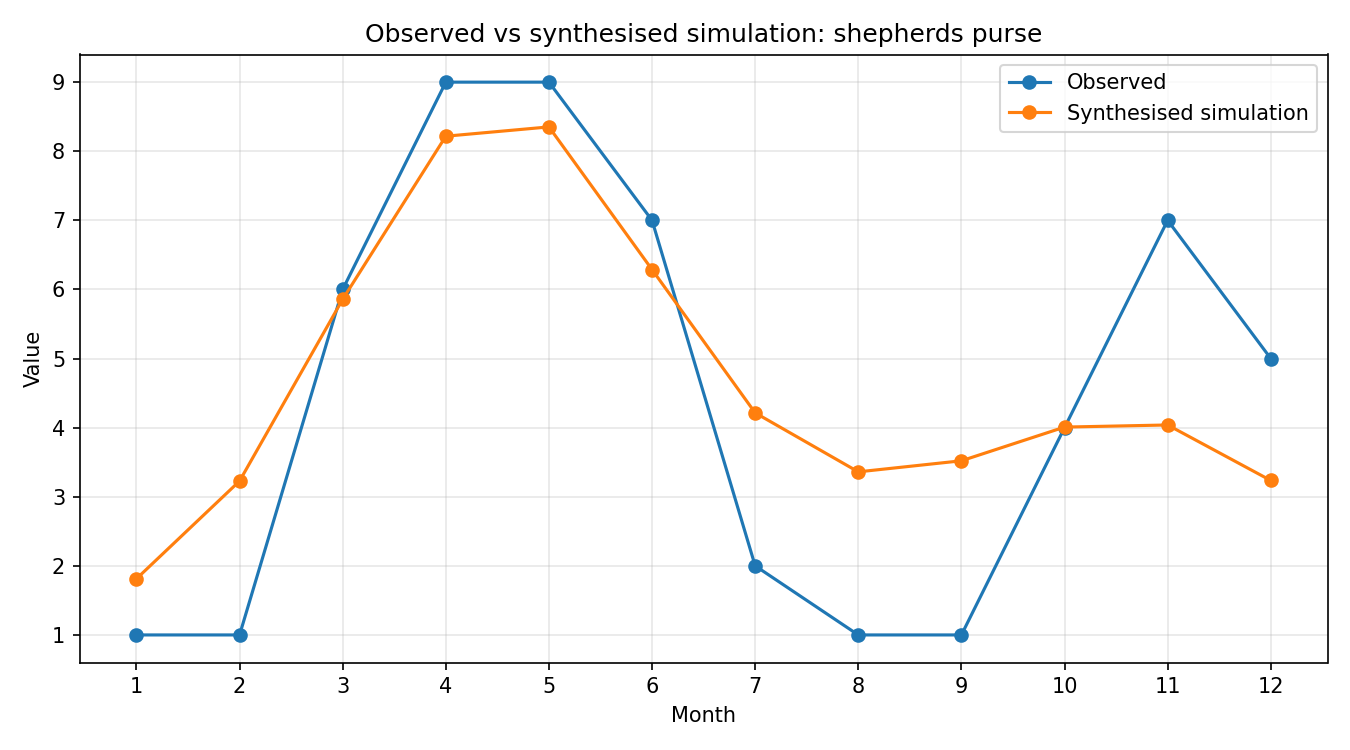

Values plotted in this chart, from the file beside it:
month, observed, simulated_raw, synthesised
1, 1, 0.185, 1.813
2, 1, 0.3295, 3.228
3, 6, 0.5979, 5.858
4, 9, 0.8388, 8.218
5, 9, 0.8526, 8.352
6, 7, 0.6418, 6.287
7, 2, 0.4301, 4.214
8, 1, 0.343, 3.36
9, 1, 0.3593, 3.52
10, 4, 0.4091, 4.008
11, 7, 0.4122, 4.039
12, 5, 0.3302, 3.235
